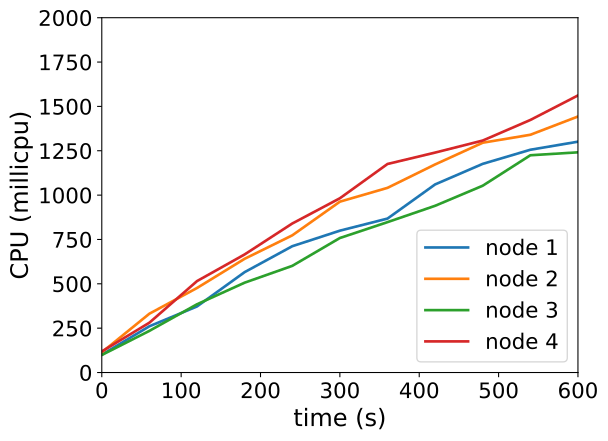

The table this chart was drawn from, first rows:
timestamp, ppgcc-m02_pod_amount, ppgcc-m02_memory, ppgcc-m02_cpu, ppgcc-m03_pod_amount, ppgcc-m03_memory, ppgcc-m03_cpu, ppgcc-m04_pod_amount, ppgcc-m04_memory, ppgcc-m04_cpu, ppgcc-m05_pod_amount, ppgcc-m05_memory, ppgcc-m05_cpu
0, 10, 1077188, 100618188, 10, 1075112, 113779090, 10, 1101200, 98751995, 10, 1081596, 118913880
60, 10, 1090784, 260796176, 10, 1088180, 331650773, 10, 1110308, 234941917, 10, 1091760, 280935451
120, 10, 1094084, 372526700, 10, 1093724, 476544125, 10, 1116644, 384778569, 10, 1100208, 515400689
180, 10, 1102004, 565885235, 10, 1100984, 641140600, 10, 1121660, 506479683, 10, 1105620, 665695839
240, 10, 1106624, 711929125, 10, 1106132, 773211768, 10, 1126280, 601203508, 10, 1112220, 839942601
300, 10, 1112564, 799614772, 10, 1111676, 963105933, 10, 1132352, 758306628, 10, 1117896, 982217757
360, 10, 1116260, 867752353, 10, 1116032, 1040910848, 10, 1134992, 847686910, 10, 1122648, 1175504202
420, 10, 1119296, 1060283009, 10, 1119860, 1172909071, 10, 1136708, 939799790, 10, 1124364, 1239736376
480, 10, 1122200, 1176222774, 10, 1124876, 1295407568, 10, 1140404, 1053042782, 10, 1127004, 1307609008
540, 10, 1127612, 1255721723, 10, 1126856, 1340135175, 10, 1144232, 1224589663, 10, 1129644, 1423560030
600, 10, 1123916, 1301175529, 10, 1129232, 1443112177, 10, 1146080, 1241248676, 10, 1133868, 1561883390
